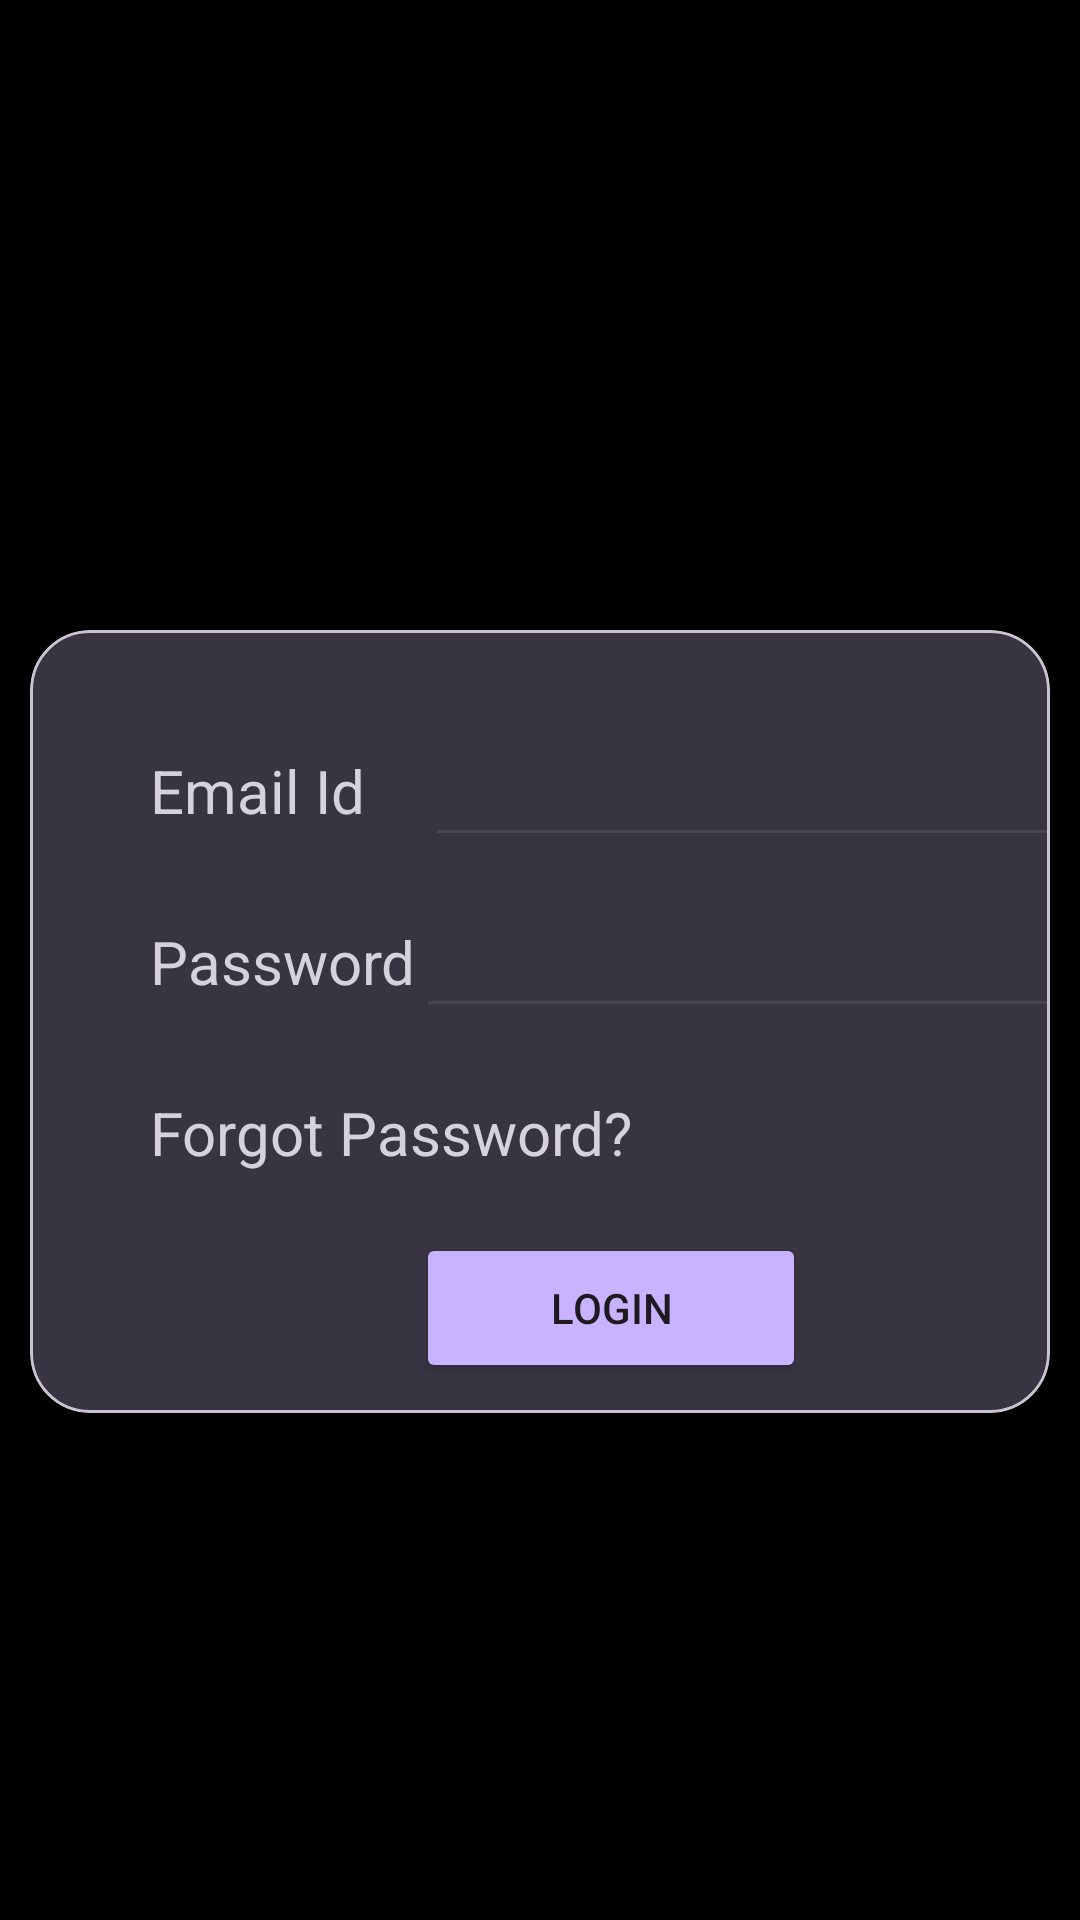

Here is an Android app screen rendered from its layout file. Give the layout XML and the strings, colors and styles it references.
<!-- AndroidManifest.xml: application theme Theme._24012011026_MAD_Practical3 -->
<!-- res/layout/activity_login.xml -->
<?xml version="1.0" encoding="utf-8"?>
<androidx.constraintlayout.widget.ConstraintLayout xmlns:android="http://schemas.android.com/apk/res/android"
    xmlns:app="http://schemas.android.com/apk/res-auto"
    xmlns:tools="http://schemas.android.com/tools"
    android:id="@+id/main"
    android:layout_width="match_parent"
    android:layout_height="match_parent"
    android:background="@color/black"
    tools:context=".LoginActivity">

    <ImageView
        android:id="@+id/Guni"
        android:layout_width="wrap_content"
        android:layout_height="200dp"
        android:src="@drawable/guni_pink_logo"
        app:layout_constraintStart_toStartOf="parent"
        app:layout_constraintTop_toTopOf="parent">

    </ImageView>

    <com.google.android.material.card.MaterialCardView

        android:layout_width="match_parent"
        android:layout_height="wrap_content"
        app:cardBackgroundColor="#383442"
        app:cardCornerRadius="20dp"
        app:cardElevation="20dp"
        android:layout_margin="10dp"
        app:layout_constraintEnd_toEndOf="parent"
        app:layout_constraintStart_toStartOf="parent"
        app:layout_constraintTop_toBottomOf="@id/Guni">

        <androidx.constraintlayout.widget.ConstraintLayout
            android:layout_width="match_parent"
            android:layout_height="wrap_content"
            android:layout_marginBottom="10dp">

        <TextView
            android:id="@+id/EmailID"
            android:layout_width="wrap_content"
            android:layout_height="wrap_content"
            android:layout_marginStart="40dp"
            android:layout_marginTop="40dp"
            android:text="Email Id"
            android:textColor="#D6D1DD"
            android:textSize="20sp"
            app:layout_constraintStart_toStartOf="parent"
            app:layout_constraintTop_toTopOf="parent">

        </TextView>

        <EditText
            android:id="@+id/emailid"
            android:layout_width="wrap_content"
            android:layout_height="wrap_content"
            android:ems="10"
            android:inputType="textEmailAddress"
            android:layout_marginStart="20dp"
            android:textColor="#D6D1DD"
            android:textSize="20sp"
            app:layout_constraintStart_toEndOf="@id/EmailID"
            app:layout_constraintTop_toTopOf="@id/EmailID"
            app:layout_constraintBottom_toBottomOf="@id/EmailID">

        </EditText>

        <TextView
            android:id="@+id/Password"
            android:layout_width="wrap_content"
            android:layout_height="wrap_content"
            android:text="Password"
            android:layout_marginTop="30dp"
            android:textColor="#D6D1DD"
            android:textSize="20sp"
            app:layout_constraintStart_toStartOf="@id/EmailID"
            app:layout_constraintTop_toBottomOf="@id/EmailID">

        </TextView>

        <EditText
            android:id="@+id/password"
            android:layout_width="wrap_content"
            android:layout_height="wrap_content"
            android:ems="10"
            android:inputType="numberPassword"
            android:textColor="#D6D1DD"
            android:textSize="20dp"
            app:layout_constraintStart_toEndOf="@id/Password"
            app:layout_constraintBottom_toBottomOf="@id/Password"
            app:layout_constraintTop_toTopOf="@id/Password">

        </EditText>

        <TextView
            android:id="@+id/ForgotPass"
            android:layout_width="wrap_content"
            android:layout_height="wrap_content"
            android:text="Forgot Password?"
            android:layout_marginTop="30dp"
            android:textColor="#D6D1DD"
            android:textSize="20sp"
            app:layout_constraintStart_toStartOf="@id/Password"
            app:layout_constraintTop_toBottomOf="@id/Password">

        </TextView>

        <Button
            android:id="@+id/btn_Browse"
            android:layout_width="130dp"
            android:layout_height="50dp"
            android:backgroundTint="#C9B2FF"
            android:text="Login"
            android:layout_marginTop="20dp"
            app:layout_constraintStart_toStartOf="@id/password"
            app:layout_constraintTop_toBottomOf="@id/ForgotPass">

        </Button>
        </androidx.constraintlayout.widget.ConstraintLayout>


    </com.google.android.material.card.MaterialCardView>

</androidx.constraintlayout.widget.ConstraintLayout>
<!-- resources referenced by this layout -->
<resources>
  <style name="Theme._24012011026_MAD_Practical3" parent="Base.Theme._24012011026_MAD_Practical3" />
  <style name="Base.Theme._24012011026_MAD_Practical3" parent="Theme.Material3.DayNight.NoActionBar">
          
          
      </style>
  <!-- not gathered from this repository: default colours our renderer supplied (Android Studio template values) -->
  <color name="black">#FF000000</color>
</resources>
